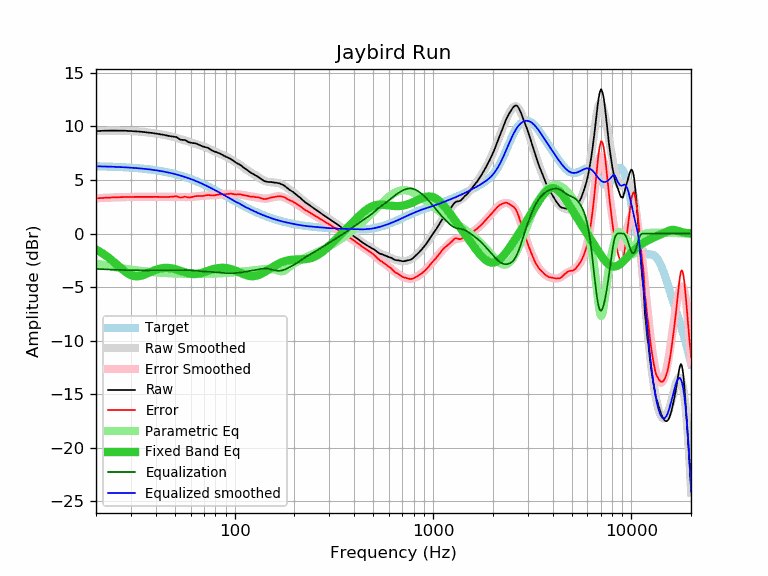

Source data for this figure (header and first rows):
frequency, raw, error, smoothed, error_smoothed, equalization, parametric_eq, equalized_raw, equalized_smoothed, target
20, 9.57, 3.29, 9.58, 3.30, -3.30, -1.49, 6.27, 6.28, 6.28
21, 9.59, 3.32, 9.59, 3.32, -3.32, -1.71, 6.27, 6.27, 6.27
22, 9.60, 3.34, 9.60, 3.34, -3.34, -1.95, 6.27, 6.26, 6.26
23, 9.61, 3.36, 9.61, 3.35, -3.35, -2.21, 6.26, 6.25, 6.25
24, 9.61, 3.37, 9.61, 3.37, -3.37, -2.48, 6.25, 6.24, 6.24
25, 9.61, 3.38, 9.61, 3.38, -3.38, -2.77, 6.23, 6.23, 6.23
26, 9.61, 3.40, 9.61, 3.39, -3.39, -3.04, 6.22, 6.22, 6.22
27, 9.60, 3.40, 9.60, 3.40, -3.40, -3.31, 6.20, 6.20, 6.20
28, 9.60, 3.42, 9.60, 3.41, -3.41, -3.54, 6.19, 6.19, 6.19
29, 9.58, 3.41, 9.59, 3.42, -3.42, -3.73, 6.17, 6.17, 6.17
30, 9.57, 3.42, 9.57, 3.42, -3.42, -3.87, 6.15, 6.15, 6.15
31, 9.56, 3.43, 9.56, 3.42, -3.42, -3.96, 6.14, 6.13, 6.13
32, 9.54, 3.43, 9.54, 3.43, -3.43, -3.99, 6.12, 6.11, 6.11
33, 9.52, 3.43, 9.52, 3.43, -3.43, -3.97, 6.09, 6.09, 6.09
34, 9.50, 3.43, 9.50, 3.43, -3.43, -3.92, 6.07, 6.07, 6.07
35, 9.47, 3.42, 9.48, 3.43, -3.43, -3.84, 6.04, 6.05, 6.05
36, 9.45, 3.43, 9.45, 3.43, -3.43, -3.75, 6.02, 6.02, 6.02
37, 9.42, 3.42, 9.43, 3.43, -3.43, -3.65, 5.99, 6.00, 6.00
38, 9.40, 3.43, 9.40, 3.43, -3.43, -3.56, 5.97, 5.97, 5.97
39, 9.37, 3.43, 9.37, 3.43, -3.43, -3.47, 5.94, 5.94, 5.94
40, 9.34, 3.43, 9.34, 3.43, -3.43, -3.39, 5.91, 5.91, 5.91
41, 9.31, 3.43, 9.31, 3.43, -3.43, -3.32, 5.88, 5.88, 5.88
42, 9.27, 3.42, 9.28, 3.43, -3.43, -3.27, 5.84, 5.85, 5.85
43, 9.24, 3.42, 9.25, 3.43, -3.43, -3.23, 5.81, 5.82, 5.82
44, 9.21, 3.43, 9.22, 3.43, -3.43, -3.21, 5.78, 5.78, 5.78
45, 9.17, 3.42, 9.18, 3.43, -3.43, -3.20, 5.74, 5.75, 5.75
46, 9.13, 3.42, 9.15, 3.43, -3.43, -3.20, 5.70, 5.71, 5.71
47, 9.10, 3.43, 9.11, 3.43, -3.43, -3.22, 5.67, 5.68, 5.68
48, 9.07, 3.44, 9.07, 3.43, -3.43, -3.24, 5.64, 5.64, 5.64
49, 9.05, 3.45, 9.03, 3.43, -3.43, -3.27, 5.62, 5.60, 5.60
50, 9.03, 3.48, 8.99, 3.43, -3.43, -3.31, 5.60, 5.56, 5.56
51, 9.00, 3.49, 8.94, 3.43, -3.43, -3.36, 5.58, 5.51, 5.51
52, 8.90, 3.43, 8.89, 3.42, -3.42, -3.41, 5.48, 5.47, 5.47
53, 8.79, 3.36, 8.84, 3.42, -3.42, -3.46, 5.38, 5.43, 5.43
54, 8.75, 3.37, 8.80, 3.41, -3.41, -3.51, 5.34, 5.38, 5.38
55, 8.74, 3.40, 8.75, 3.41, -3.41, -3.56, 5.33, 5.34, 5.34
56, 8.73, 3.44, 8.70, 3.41, -3.41, -3.61, 5.33, 5.29, 5.29
57, 8.67, 3.43, 8.65, 3.41, -3.41, -3.66, 5.27, 5.24, 5.24
58, 8.58, 3.39, 8.61, 3.41, -3.41, -3.69, 5.17, 5.20, 5.20
59, 8.51, 3.36, 8.56, 3.41, -3.41, -3.73, 5.10, 5.15, 5.15
60, 8.48, 3.38, 8.52, 3.42, -3.42, -3.75, 5.06, 5.10, 5.10
61, 8.46, 3.41, 8.48, 3.43, -3.43, -3.77, 5.03, 5.05, 5.05
62, 8.45, 3.45, 8.44, 3.44, -3.44, -3.78, 5.01, 5.00, 5.00
63, 8.43, 3.48, 8.40, 3.46, -3.46, -3.78, 4.98, 4.95, 4.95
64, 8.39, 3.50, 8.36, 3.47, -3.47, -3.77, 4.92, 4.90, 4.90
65, 8.35, 3.51, 8.33, 3.48, -3.48, -3.75, 4.87, 4.84, 4.84
66, 8.29, 3.50, 8.29, 3.50, -3.50, -3.73, 4.80, 4.79, 4.79
67, 8.24, 3.50, 8.25, 3.51, -3.51, -3.71, 4.73, 4.74, 4.74
68, 8.19, 3.51, 8.21, 3.52, -3.52, -3.68, 4.67, 4.68, 4.68
69, 8.14, 3.51, 8.16, 3.53, -3.53, -3.64, 4.61, 4.63, 4.63
70, 8.11, 3.53, 8.12, 3.54, -3.54, -3.61, 4.57, 4.58, 4.58
71, 8.07, 3.55, 8.07, 3.55, -3.55, -3.57, 4.52, 4.52, 4.52
72, 8.04, 3.57, 8.03, 3.56, -3.56, -3.53, 4.49, 4.47, 4.47
73, 8.01, 3.60, 7.98, 3.56, -3.56, -3.49, 4.45, 4.42, 4.42
74, 7.96, 3.60, 7.93, 3.57, -3.57, -3.45, 4.39, 4.36, 4.36
75, 7.89, 3.59, 7.88, 3.57, -3.57, -3.42, 4.32, 4.31, 4.31
76, 7.82, 3.57, 7.83, 3.58, -3.58, -3.38, 4.24, 4.25, 4.25
77, 7.75, 3.55, 7.78, 3.59, -3.59, -3.35, 4.17, 4.20, 4.20
78, 7.70, 3.56, 7.74, 3.59, -3.59, -3.32, 4.11, 4.14, 4.14
79, 7.66, 3.57, 7.69, 3.60, -3.60, -3.29, 4.06, 4.09, 4.09
... 553 more rows
